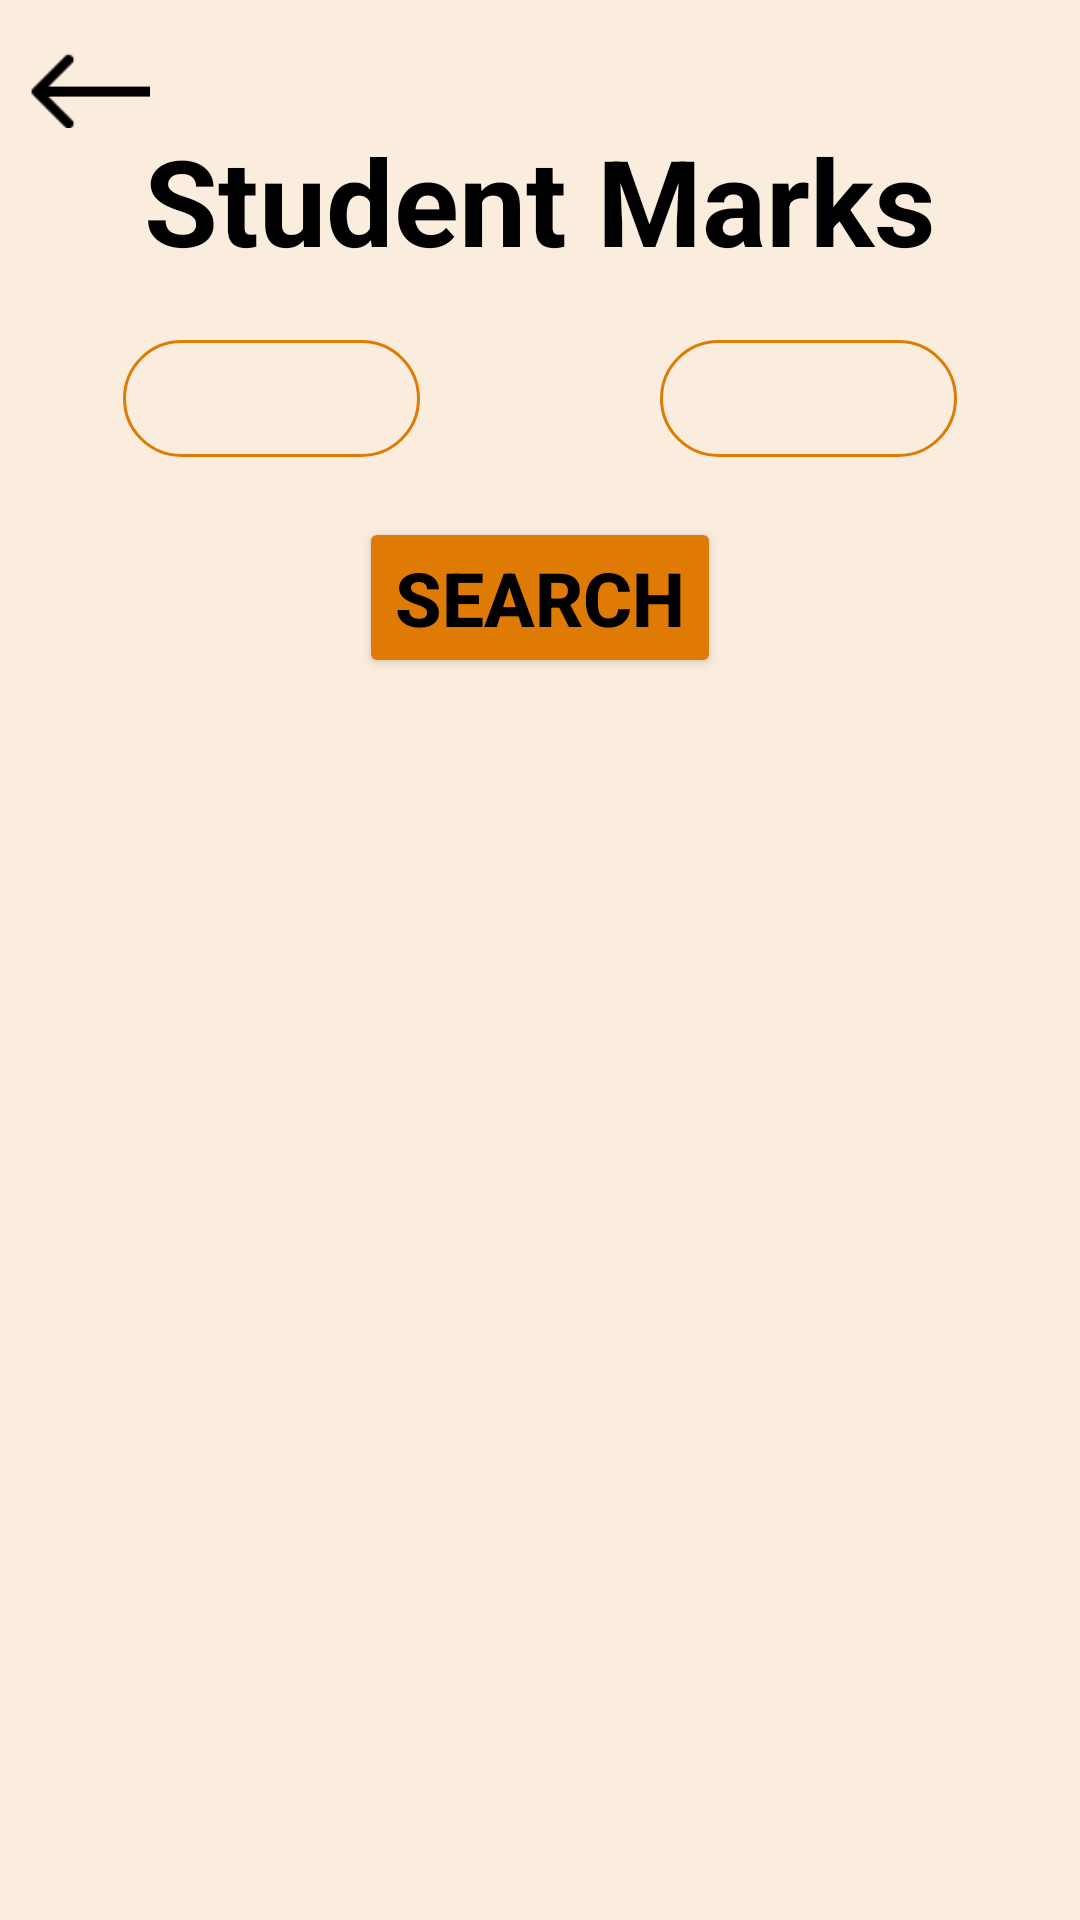

Write the Android layout XML for this screen, with the resource values it uses.
<!-- AndroidManifest.xml: application theme Theme.MyApplicationTest3 -->
<!-- res/layout/activity_student_marks.xml -->
<?xml version="1.0" encoding="utf-8"?>
<RelativeLayout xmlns:android="http://schemas.android.com/apk/res/android"
    xmlns:app="http://schemas.android.com/apk/res-auto"
    xmlns:tools="http://schemas.android.com/tools"
    android:layout_width="match_parent"
    android:layout_height="match_parent"
    tools:context=".StudentMarks"
    android:background="#FBEDDD">

    <ImageView
        android:id="@+id/ImgBack"
        android:layout_width="40dp"
        android:layout_height="40dp"
        android:layout_marginStart="10dp"
        android:layout_marginLeft="10dp"
        android:layout_marginTop="10dp"
        android:layout_marginEnd="10dp"
        android:layout_marginBottom="10dp"
        android:clickable="true"
        app:srcCompat="@drawable/img" />

    <TextView
        android:id="@+id/Heading1"
        android:layout_width="match_parent"
        android:layout_height="wrap_content"
        android:text="Student Marks"
        android:textSize="40dp"
        android:textStyle="bold"
        android:textColor="#000000"
        android:layout_marginTop="40dp"
        android:layout_centerHorizontal="true"
        android:textAlignment="center" />
    <LinearLayout
        android:id="@+id/DropList"
        android:layout_width="wrap_content"
        android:layout_height="wrap_content"
        android:layout_below="@id/Heading1"
        android:layout_centerHorizontal="true">

        <Spinner
            android:id="@+id/Year"
            android:layout_width="99dp"
            android:layout_height="39dp"
            android:background="@drawable/backtext"
            android:layout_marginTop="20dp"
            android:layout_marginRight="40dp"
            />



        <Spinner
            android:id="@+id/Term"
            android:layout_width="99dp"
            android:layout_height="39dp"
            android:background="@drawable/backtext"
            android:layout_marginLeft="40dp"
            android:layout_marginTop="20dp" />


    </LinearLayout>


    <Button
        android:id="@+id/Search"
        android:layout_width="wrap_content"
        android:layout_height="wrap_content"
        android:layout_below="@id/DropList"
        android:layout_centerHorizontal="true"
        android:layout_marginStart="20dp"
        android:layout_marginTop="20dp"
        android:layout_marginEnd="20dp"
        android:layout_marginBottom="20dp"
        android:backgroundTint="#DF7B05"

        android:text="Search"
        android:textColor="#000000"
        android:textSize="25sp"
        android:textStyle="bold" />

    <TableLayout
        android:id="@+id/MarksTabel"
        android:layout_width="350dp"
        android:layout_height="wrap_content"
        android:layout_below="@id/Search"
        android:layout_margin="20dp"
        android:layout_centerHorizontal="true">

        <TableRow
            android:id="@+id/Col1Head"

            >
            <TextView
                android:id="@+id/SubjectHead"
                android:text="Subject"
                android:layout_width="175dp"
                android:textAlignment="center"
                android:textSize="20dp"
                android:textStyle="bold"
                android:textColor="#000000"
                android:visibility="invisible"
                />

            <TextView
                android:id="@+id/MarksHead"
                android:text="Marks"
                android:layout_width="175dp"
                android:textAlignment="center"
                android:textSize="20dp"
                android:textStyle="bold"
                android:textColor="#000000"
                android:visibility="invisible"
                />
        </TableRow>

    </TableLayout>



</RelativeLayout>
<!-- resources referenced by this layout -->
<resources>
  <!-- drawable backtext (drawable) -->
  <?xml version="1.0" encoding="utf-8"?>
  <shape xmlns:android="http://schemas.android.com/apk/res/android">
      <solid android:color="#FBEDDD"
          />
  
      <corners android:radius="30dp"/>
      <stroke android:width="1dp"
          android:color="#DF7B05"/>
  
  </shape>
  <!-- drawable img: png bitmap (drawable, 318 bytes) -->
  <style name="Theme.MyApplicationTest3" parent="Base.Theme.MyApplicationTest3" />
  <style name="Base.Theme.MyApplicationTest3" parent="Theme.Material3.DayNight.NoActionBar">
          
          
      </style>
</resources>
